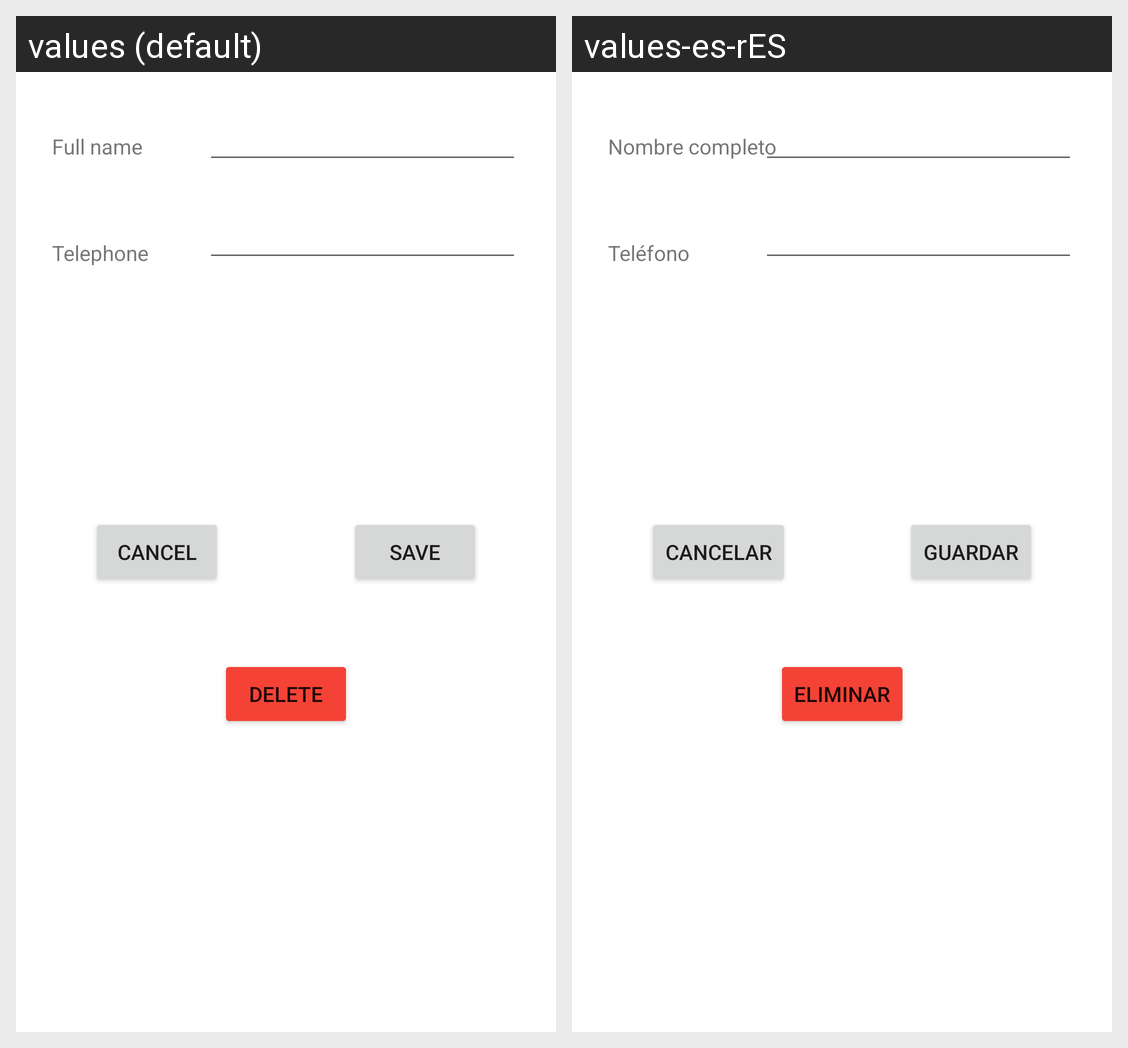

Strings drawn on this Android screen and how each of the app's shown locales translates them:
Android screen res/layout/activity_update_client.xml rendered under 2 locales, left to right: values (default), values-es-rES. Device: Nexus 5 (rendered at 1080×1920; each locale shown at half size, 540×960, under a caption strip naming it); theme Theme.App.
Strings drawn on this screen, with the default value and each locale's value (text and hints the layout hard-codes, and strings that could not be matched under every locale, appear in the picture but are not listed):

full_name
  values: Full name
  values-es-rES: Nombre completo

telefone
  values: Telephone
  values-es-rES: Teléfono

cancel
  values: Cancel
  values-es-rES: Cancelar

save
  values: Save
  values-es-rES: Guardar

delete
  values: Delete
  values-es-rES: Eliminar
